Run: headless pygame with SDL's dummy video driver; simulated clock (each Clock.tick advances the game by its frame time, no real sleeping); random seed 0; keys injected as events and as key.get_pressed() state; no mouse input.
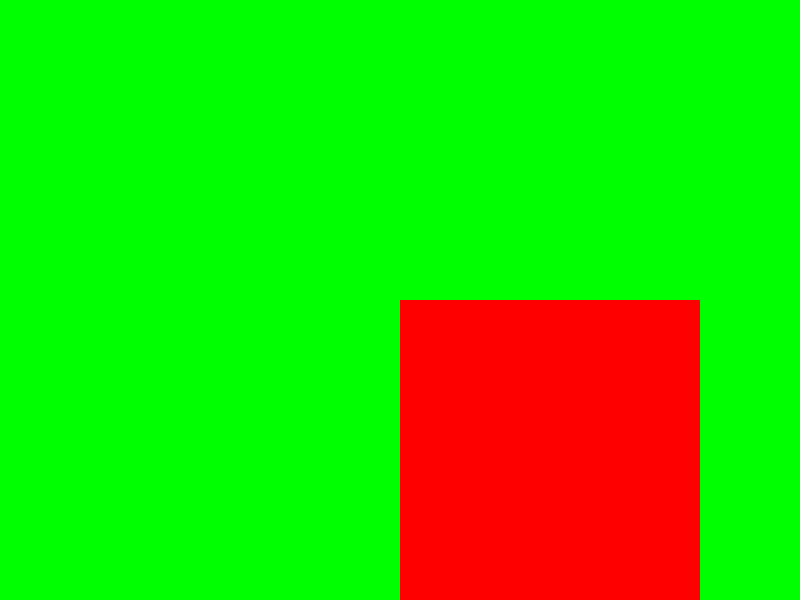
Frame 1 of 4 · flips 1–60 · no input
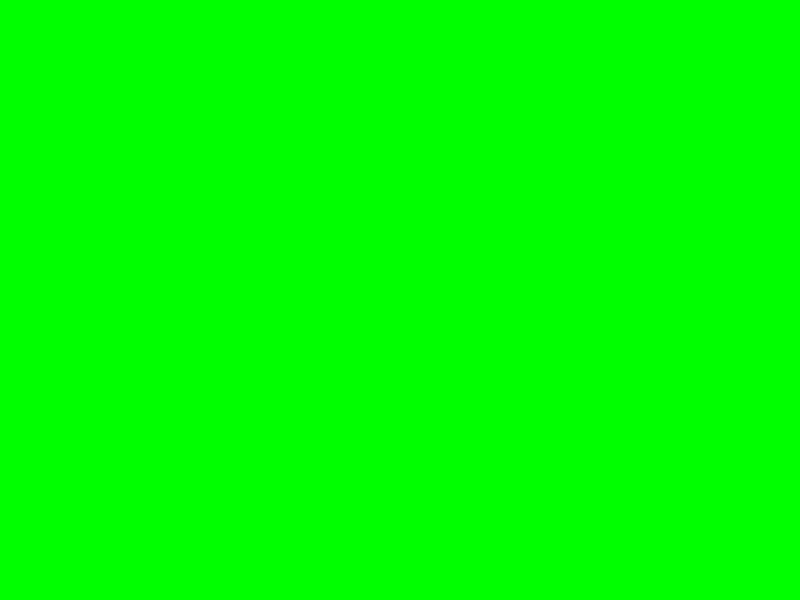
Frame 2 of 4 · flips 61–180 · tapped SPACE, RETURN · held RIGHT (→), D
Frame 3 of 4 · flips 181–300 · held DOWN (↓), S · screen unchanged from frame 2, image omitted
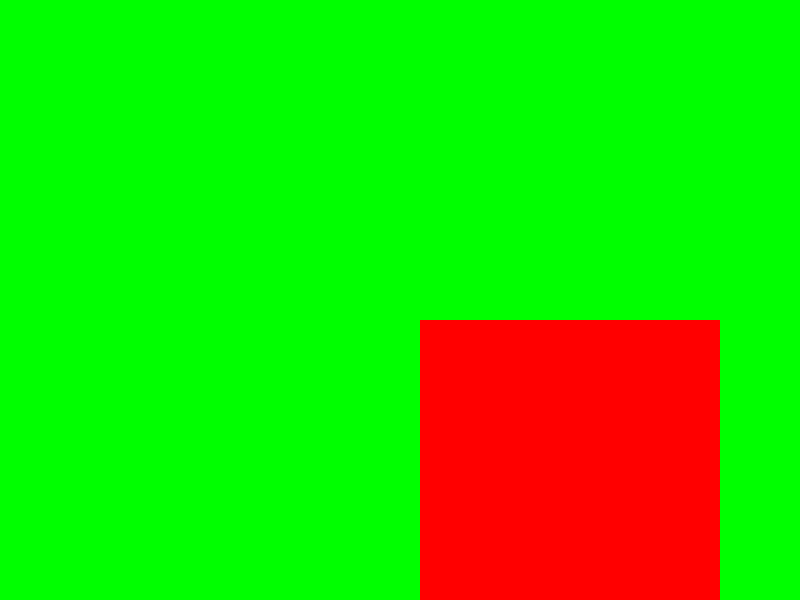
Frame 4 of 4 · flips 301–420 · held LEFT (←), A, UP (↑), W

The pygame program that drew these frames:

import pygame

running = True
h = 800
w = 600
pygame.init()
screen = pygame.display.set_mode((h, w))
r1 = h/2
r2 = w/2
head = pygame.Surface((r2,r1))


while running == True:
    screen.fill('green')
    for event in pygame.event.get():
        if event.type == pygame.QUIT:
            running = False
    head.fill('red')
    screen.blit(head, (r1,r2))
    key = pygame.key.get_pressed()
    if key[pygame.K_w]:
        r1-=20
    if key[pygame.K_s]:
        r1+=20
    if key[pygame.K_d]:
        r2+=20
    if key[pygame.K_a]:
        r2-=20
    
    pygame.display.update()
    pygame.time.Clock().tick(60)
pygame.quit()
